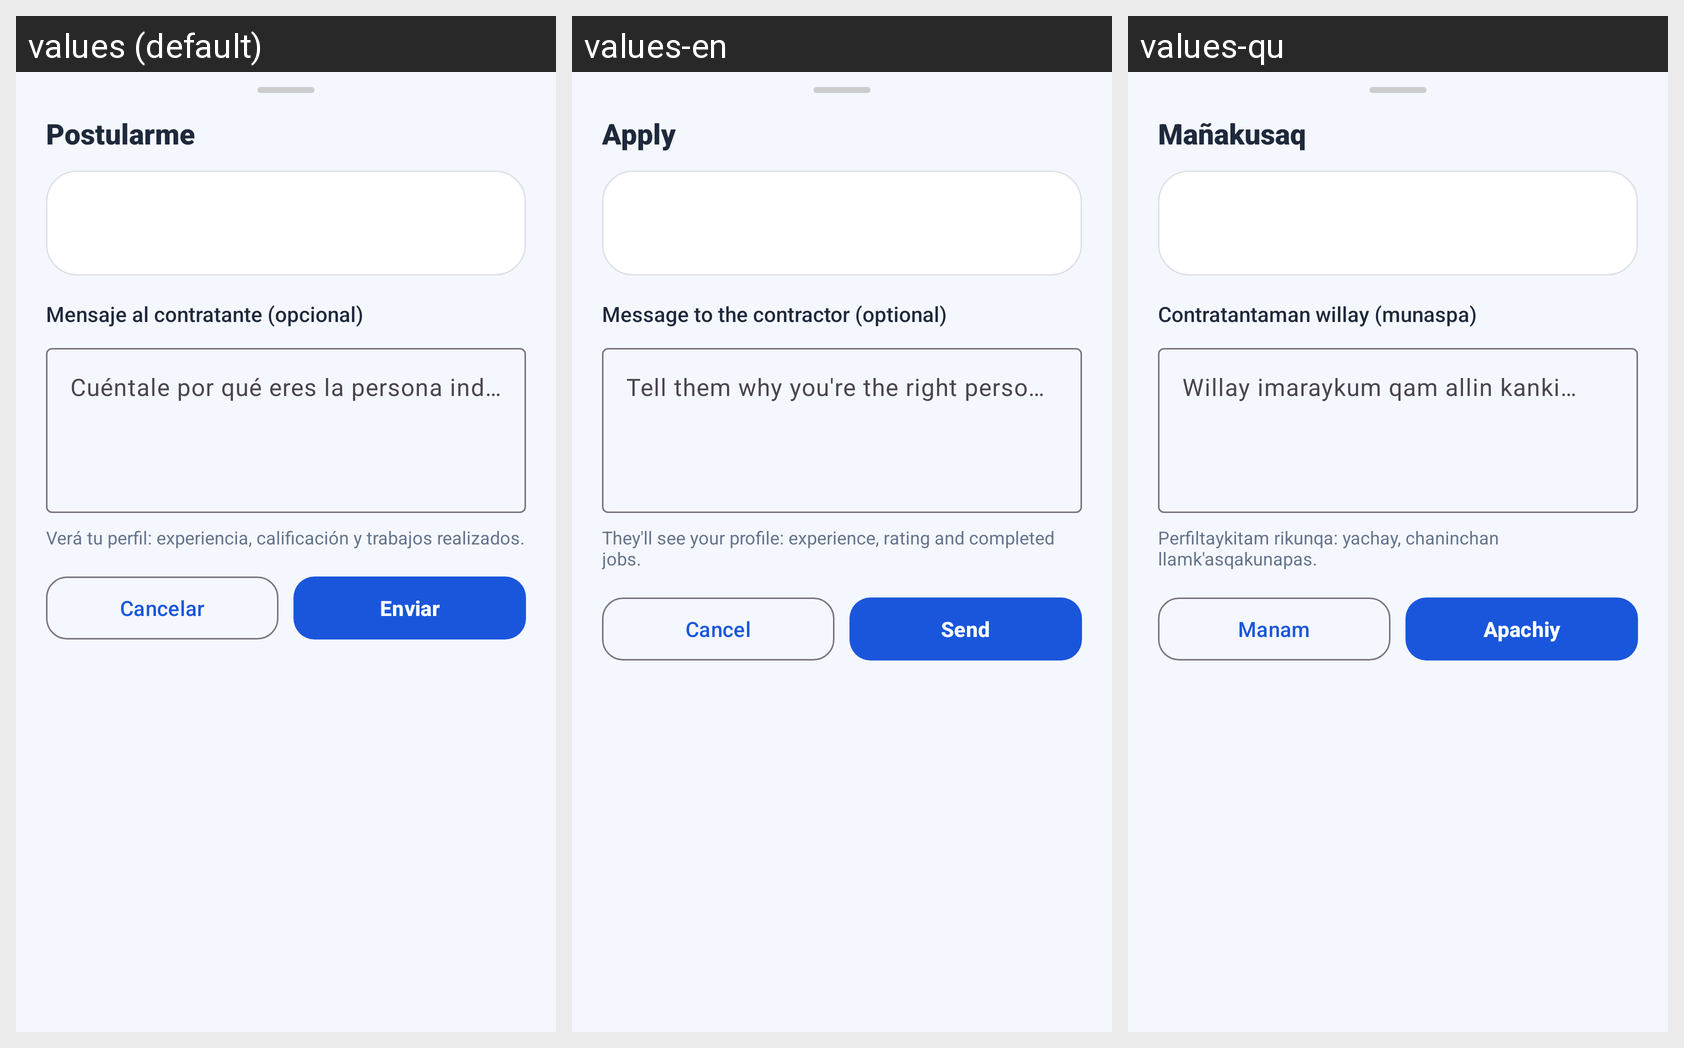

Strings drawn on this Android screen and how each of the app's shown locales translates them:
Android screen res/layout/bottom_sheet_apply.xml rendered under 3 locales, left to right: values (default), values-en, values-qu. Device: Nexus 5 (rendered at 1080×1920; each locale shown at half size, 540×960, under a caption strip naming it); theme Theme.ChambAYA.
Strings drawn on this screen, with the default value and each locale's value (text and hints the layout hard-codes, and strings that could not be matched under every locale, appear in the picture but are not listed):

sheet_postular_titulo
  values: Postularme
  values-en: Apply
  values-qu: Mañakusaq

sheet_postular_mensaje
  values: Mensaje al contratante (opcional)
  values-en: Message to the contractor (optional)
  values-qu: Contratantaman willay (munaspa)

sheet_postular_hint
  values: Cuéntale por qué eres la persona indicada…
  values-en: Tell them why you're the right person…
  values-qu: Willay imaraykum qam allin kanki…

sheet_postular_nota
  values: Verá tu perfil: experiencia, calificación y trabajos realizados.
  values-en: They'll see your profile: experience, rating and completed jobs.
  values-qu: Perfiltaykitam rikunqa: yachay, chaninchan llamk'asqakunapas.

sheet_postular_cancelar
  values: Cancelar
  values-en: Cancel
  values-qu: Manam

sheet_postular_enviar
  values: Enviar
  values-en: Send
  values-qu: Apachiy
